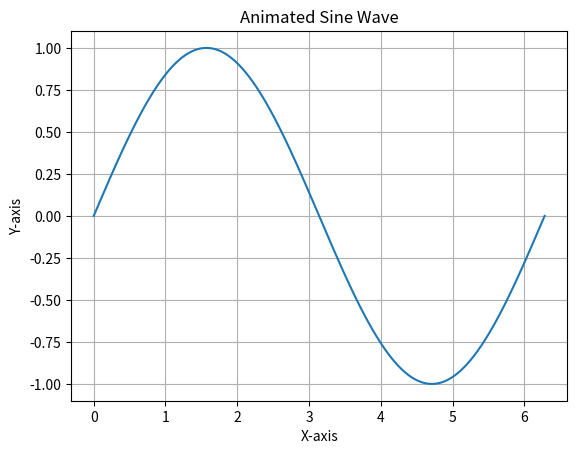

Source code (Python): (Note: this script raises an exception after producing the figure.)
import numpy as np
import matplotlib.pyplot as plt
from matplotlib.animation import FuncAnimation

x = np.linspace(0, 2 * np.pi, 1000)
y = np.sin(x)

fig, ax = plt.subplots()
line, = ax.plot(x, y)

def update(frame):
    line.set_ydata(np.sin(x + frame / 10.0))
    return line,
ani = FuncAnimation(fig, update, frames=range(100), interval=50)
plt.title('Animated Sine Wave')
plt.xlabel('X-axis')
plt.ylabel('Y-axis')
plt.grid()
plt.savefig('matPlotLib/animated_sine_wave.webp')
plt.show()